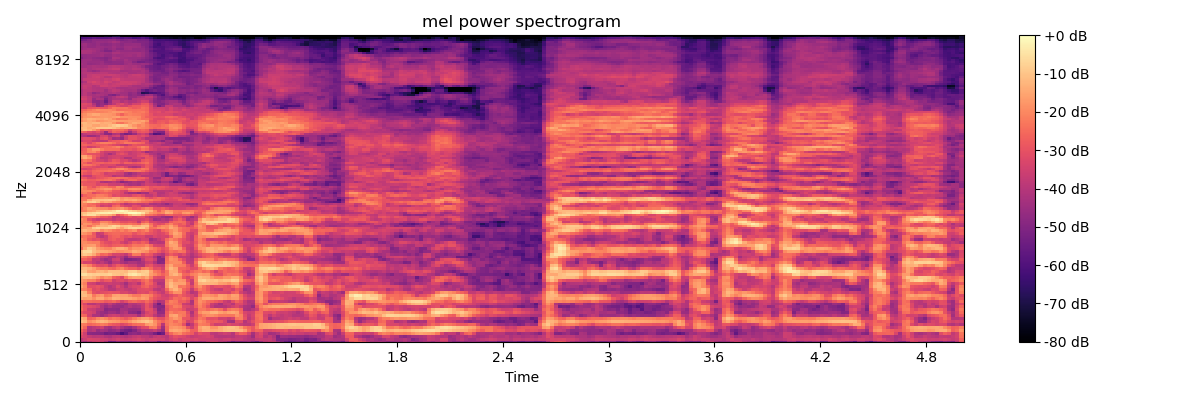

The table this chart was drawn from, first rows:
-4.049206924438476562e+01, -4.404316711425781250e+01, -3.947066497802734375e+01, -3.594388580322265625e+01, -3.463113021850585938e+01, -3.707601928710937500e+01, -4.269761657714843750e+01, -5.344432067871093750e+01, -5.254703521728515625e+01, -4.694521331787109375e+01, -4.808232879638671875e+01, -4.728364562988281250e+01, -4.925618743896484375e+01, -4.744542694091796875e+01, -4.458672332763671875e+01, -4.308981323242187500e+01, -4.765321350097656250e+01, -4.368193817138671875e+01, -4.475822830200195312e+01, -5.453057098388671875e+01, -5.055103302001953125e+01, -4.925724411010742188e+01, -4.536753082275390625e+01, -4.213414001464843750e+01
-3.881924438476562500e+01, -3.567654418945312500e+01, -3.310643768310546875e+01, -3.364064788818359375e+01, -3.377530670166015625e+01, -3.501327896118164062e+01, -3.548736190795898438e+01, -3.757394027709960938e+01, -3.629236221313476562e+01, -3.439810180664062500e+01, -3.626225280761718750e+01, -3.689549255371093750e+01, -3.602083587646484375e+01, -3.470789337158203125e+01, -3.353128814697265625e+01, -3.551455688476562500e+01, -3.735984420776367188e+01, -3.548070526123046875e+01, -3.455098724365234375e+01, -3.564002990722656250e+01, -3.561841201782226562e+01, -3.894318008422851562e+01, -3.514107513427734375e+01, -3.310684204101562500e+01
-3.260089874267578125e+01, -3.440057754516601562e+01, -3.757043075561523438e+01, -3.910914611816406250e+01, -3.882218551635742188e+01, -3.883559036254882812e+01, -4.095032119750976562e+01, -4.209155273437500000e+01, -3.906980895996093750e+01, -3.870160675048828125e+01, -4.000930404663085938e+01, -4.147575378417968750e+01, -3.973628616333007812e+01, -3.760494995117187500e+01, -3.638954925537109375e+01, -3.870319366455078125e+01, -3.876896667480468750e+01, -4.149768066406250000e+01, -3.819497680664062500e+01, -3.684214401245117188e+01, -3.835398101806640625e+01, -3.967982482910156250e+01, -3.380265045166015625e+01, -3.026572608947753906e+01
-2.973653030395507812e+01, -3.532487106323242188e+01, -4.798320388793945312e+01, -4.861360931396484375e+01, -4.902267074584960938e+01, -4.973984527587890625e+01, -5.356006622314453125e+01, -5.188101959228515625e+01, -5.267843627929687500e+01, -5.524640655517578125e+01, -6.132201385498046875e+01, -5.620444488525390625e+01, -4.848630142211914062e+01, -4.735067749023437500e+01, -4.904479980468750000e+01, -4.564172363281250000e+01, -4.588126373291015625e+01, -4.732205963134765625e+01, -5.249813079833984375e+01, -5.763862609863281250e+01, -5.387129211425781250e+01, -3.305813598632812500e+01, -2.535492324829101562e+01, -2.100461387634277344e+01
-2.593395233154296875e+01, -3.123731613159179688e+01, -4.126497650146484375e+01, -3.964699554443359375e+01, -4.563723754882812500e+01, -4.324768829345703125e+01, -4.446077728271484375e+01, -4.797073364257812500e+01, -4.657620620727539062e+01, -4.445738220214843750e+01, -5.038191986083984375e+01, -5.290847778320312500e+01, -5.403752899169921875e+01, -5.019937133789062500e+01, -4.414102935791015625e+01, -4.039743041992187500e+01, -4.117831802368164062e+01, -3.954231262207031250e+01, -3.676490783691406250e+01, -4.118781661987304688e+01, -4.709427261352539062e+01, -2.597076606750488281e+01, -1.537565231323242188e+01, -1.426815032958984375e+01
-2.078770446777343750e+01, -2.578073501586914062e+01, -4.067215728759765625e+01, -3.878004837036132812e+01, -3.699663543701171875e+01, -3.487761688232421875e+01, -4.174210357666015625e+01, -4.394424438476562500e+01, -3.995939636230468750e+01, -3.728931427001953125e+01, -4.221164703369140625e+01, -4.565847778320312500e+01, -4.695965194702148438e+01, -4.272024536132812500e+01, -3.687381744384765625e+01, -3.195524978637695312e+01, -3.108393287658691406e+01, -2.311083984375000000e+01, -2.186441802978515625e+01, -3.105386352539062500e+01, -4.440299987792968750e+01, -2.582216644287109375e+01, -1.818498420715332031e+01, -1.724100494384765625e+01
-2.119579124450683594e+01, -2.244961166381835938e+01, -2.570125389099121094e+01, -2.457006835937500000e+01, -2.327543449401855469e+01, -2.169404220581054688e+01, -2.301977348327636719e+01, -2.678149414062500000e+01, -2.858333015441894531e+01, -2.955229187011718750e+01, -3.276627349853515625e+01, -3.064819335937500000e+01, -2.776804733276367188e+01, -2.474131393432617188e+01, -2.397479629516601562e+01, -2.368825721740722656e+01, -1.705379676818847656e+01, -1.519447231292724609e+01, -1.837079620361328125e+01, -2.596297073364257812e+01, -3.964115142822265625e+01, -2.400296020507812500e+01, -2.007473754882812500e+01, -2.135932350158691406e+01
-9.771787643432617188e+00, -1.201906585693359375e+01, -1.927922248840332031e+01, -1.704913139343261719e+01, -1.360709762573242188e+01, -1.214933586120605469e+01, -1.332633590698242188e+01, -1.615231895446777344e+01, -1.688404273986816406e+01, -1.787244987487792969e+01, -2.071690368652343750e+01, -2.085110855102539062e+01, -1.774846649169921875e+01, -1.450493431091308594e+01, -1.240555763244628906e+01, -1.085436630249023438e+01, -9.141854286193847656e+00, -1.172344017028808594e+01, -1.880841636657714844e+01, -2.375513076782226562e+01, -2.702921676635742188e+01, -2.301329421997070312e+01, -2.064081573486328125e+01, -2.447595024108886719e+01
-1.307445049285888672e+01, -1.531363296508789062e+01, -2.677814292907714844e+01, -2.528786087036132812e+01, -2.031732177734375000e+01, -1.858356857299804688e+01, -2.079502487182617188e+01, -2.452892494201660156e+01, -2.272182273864746094e+01, -2.352228927612304688e+01, -2.635201644897460938e+01, -2.906077957153320312e+01, -2.613372421264648438e+01, -2.238035774230957031e+01, -1.899442481994628906e+01, -1.647986793518066406e+01, -1.651472854614257812e+01, -1.975005149841308594e+01, -2.602720260620117188e+01, -3.027238655090332031e+01, -3.063301658630371094e+01, -2.544623565673828125e+01, -2.015864562988281250e+01, -1.701992797851562500e+01
-2.477407836914062500e+01, -2.612006378173828125e+01, -3.459526824951171875e+01, -4.182732009887695312e+01, -4.187806701660156250e+01, -4.498274230957031250e+01, -4.109986877441406250e+01, -3.672680664062500000e+01, -3.506751251220703125e+01, -3.599008941650390625e+01, -3.882063293457031250e+01, -3.726633453369140625e+01, -3.712212371826171875e+01, -3.767043685913085938e+01, -4.296446228027343750e+01, -3.658441543579101562e+01, -3.103555870056152344e+01, -3.231423568725585938e+01, -3.875250625610351562e+01, -4.371989440917968750e+01, -4.202774429321289062e+01, -2.725905990600585938e+01, -1.609646415710449219e+01, -1.497769260406494141e+01
-2.857826614379882812e+01, -3.195465087890625000e+01, -3.323398971557617188e+01, -3.533110046386718750e+01, -4.256901168823242188e+01, -4.502550506591796875e+01, -4.710356140136718750e+01, -4.400369262695312500e+01, -4.434937667846679688e+01, -4.671944427490234375e+01, -4.208097076416015625e+01, -4.017250823974609375e+01, -4.746529769897460938e+01, -4.836436462402343750e+01, -5.095524597167968750e+01, -4.083567047119140625e+01, -3.369190597534179688e+01, -3.151649856567382812e+01, -3.538740539550781250e+01, -4.657780838012695312e+01, -4.679636383056640625e+01, -2.811269378662109375e+01, -2.110499572753906250e+01, -2.385506439208984375e+01
-2.375994682312011719e+01, -2.913698768615722656e+01, -3.570340728759765625e+01, -3.677600860595703125e+01, -4.007996749877929688e+01, -4.095481872558593750e+01, -4.887521362304687500e+01, -4.743036651611328125e+01, -4.747130584716796875e+01, -4.825312042236328125e+01, -4.267105865478515625e+01, -4.308559799194335938e+01, -4.571684265136718750e+01, -4.624996948242187500e+01, -4.559067916870117188e+01, -3.786473464965820312e+01, -2.936440658569335938e+01, -3.067649459838867188e+01, -3.838976669311523438e+01, -4.993531036376953125e+01, -4.720592880249023438e+01, -3.073212242126464844e+01, -2.531797599792480469e+01, -2.539385223388671875e+01
-2.505621337890625000e+01, -2.960736846923828125e+01, -3.125950241088867188e+01, -3.270809936523437500e+01, -3.488797760009765625e+01, -4.095170593261718750e+01, -4.525769042968750000e+01, -4.232228851318359375e+01, -4.559212112426757812e+01, -4.588269805908203125e+01, -4.603488922119140625e+01, -4.308387374877929688e+01, -4.033897781372070312e+01, -4.310229492187500000e+01, -4.234694671630859375e+01, -3.719058990478515625e+01, -2.998482704162597656e+01, -3.448574829101562500e+01, -4.548841857910156250e+01, -4.932880783081054688e+01, -4.987544250488281250e+01, -2.912561035156250000e+01, -2.594068336486816406e+01, -2.171877098083496094e+01
-2.837877273559570312e+01, -3.308111953735351562e+01, -3.918679809570312500e+01, -3.981887817382812500e+01, -3.707543945312500000e+01, -3.950777435302734375e+01, -4.132426452636718750e+01, -3.756504058837890625e+01, -4.137812042236328125e+01, -4.413776397705078125e+01, -4.345104980468750000e+01, -4.534932708740234375e+01, -3.966999435424804688e+01, -4.078856658935546875e+01, -3.897558593750000000e+01, -3.678822326660156250e+01, -2.949460792541503906e+01, -3.372556304931640625e+01, -4.371212387084960938e+01, -5.431925964355468750e+01, -4.170677185058593750e+01, -2.514999389648437500e+01, -2.223247528076171875e+01, -2.361494636535644531e+01
-2.797603225708007812e+01, -2.379409408569335938e+01, -2.438433837890625000e+01, -2.559994316101074219e+01, -2.551896858215332031e+01, -2.573933219909667969e+01, -2.820123100280761719e+01, -2.731319999694824219e+01, -2.550910758972167969e+01, -2.860755157470703125e+01, -3.453607940673828125e+01, -3.110535430908203125e+01, -2.682031250000000000e+01, -2.508980560302734375e+01, -2.726736450195312500e+01, -2.885985946655273438e+01, -2.524338531494140625e+01, -2.845096206665039062e+01, -3.500287628173828125e+01, -4.127043914794921875e+01, -3.984575653076171875e+01, -2.737178421020507812e+01, -2.098131370544433594e+01, -2.253023910522460938e+01
-1.382647228240966797e+01, -1.607743072509765625e+01, -1.560468864440917969e+01, -1.905065345764160156e+01, -1.476132392883300781e+01, -1.421439456939697266e+01, -1.852933502197265625e+01, -1.688377380371093750e+01, -1.299291133880615234e+01, -1.345658111572265625e+01, -1.496221828460693359e+01, -1.463179588317871094e+01, -1.482534790039062500e+01, -1.655405044555664062e+01, -1.846828079223632812e+01, -1.605360603332519531e+01, -1.765087509155273438e+01, -2.555263519287109375e+01, -2.965846824645996094e+01, -3.198789596557617188e+01, -3.332855987548828125e+01, -3.327331542968750000e+01, -2.967382431030273438e+01, -2.446530532836914062e+01
-1.140090560913085938e+01, -1.096577835083007812e+01, -1.463587188720703125e+01, -2.270689010620117188e+01, -1.844879913330078125e+01, -1.714179229736328125e+01, -2.346347045898437500e+01, -2.219949150085449219e+01, -1.590708923339843750e+01, -1.506776618957519531e+01, -1.612408256530761719e+01, -1.594830513000488281e+01, -1.928601646423339844e+01, -2.240953636169433594e+01, -2.271847915649414062e+01, -1.824525070190429688e+01, -1.867581176757812500e+01, -2.195503425598144531e+01, -2.779785156250000000e+01, -3.008749771118164062e+01, -3.437810516357421875e+01, -3.545101165771484375e+01, -3.212730407714843750e+01, -2.931856727600097656e+01
-1.087525844573974609e+01, -1.255292320251464844e+01, -2.171590805053710938e+01, -3.039520072937011719e+01, -3.236312866210937500e+01, -3.145496368408203125e+01, -3.038032913208007812e+01, -2.952922248840332031e+01, -3.013007736206054688e+01, -3.003198623657226562e+01, -3.346517944335937500e+01, -3.304304122924804688e+01, -3.559137725830078125e+01, -3.682483673095703125e+01, -3.244578170776367188e+01, -3.146479797363281250e+01, -3.231288909912109375e+01, -2.804032325744628906e+01, -3.150832748413085938e+01, -3.509081268310546875e+01, -3.781207275390625000e+01, -3.065703201293945312e+01, -2.398612976074218750e+01, -1.841418838500976562e+01
-2.014661598205566406e+01, -2.134034729003906250e+01, -2.555045509338378906e+01, -3.219598770141601562e+01, -3.041107940673828125e+01, -3.320232391357421875e+01, -3.586583709716796875e+01, -3.993135070800781250e+01, -3.985152816772460938e+01, -3.572069931030273438e+01, -3.472106552124023438e+01, -3.709911346435546875e+01, -3.836167144775390625e+01, -3.547509002685546875e+01, -3.201944732666015625e+01, -3.144111251831054688e+01, -3.071549224853515625e+01, -3.216937255859375000e+01, -3.835022735595703125e+01, -3.970830154418945312e+01, -3.661954116821289062e+01, -2.529798889160156250e+01, -1.601553916931152344e+01, -1.239900493621826172e+01
-1.472320270538330078e+01, -1.946892738342285156e+01, -3.122212791442871094e+01, -3.103246879577636719e+01, -2.920265388488769531e+01, -3.132443237304687500e+01, -3.704777526855468750e+01, -4.087400054931640625e+01, -3.763189697265625000e+01, -3.208586120605468750e+01, -3.613502502441406250e+01, -4.109535598754882812e+01, -3.525640106201171875e+01, -3.281700897216796875e+01, -3.261968612670898438e+01, -2.773572158813476562e+01, -2.566259956359863281e+01, -3.042389297485351562e+01, -3.306513595581054688e+01, -3.644394683837890625e+01, -3.942891693115234375e+01, -1.843446922302246094e+01, -1.065164566040039062e+01, -1.394336414337158203e+01
-1.809942436218261719e+01, -2.145896720886230469e+01, -3.418045806884765625e+01, -3.508024597167968750e+01, -3.918753433227539062e+01, -3.748649215698242188e+01, -3.677904510498046875e+01, -3.582312393188476562e+01, -3.708010482788085938e+01, -3.661047744750976562e+01, -3.865492248535156250e+01, -4.345832061767578125e+01, -3.714471054077148438e+01, -3.532678604125976562e+01, -3.957469177246093750e+01, -2.990815353393554688e+01, -2.420797538757324219e+01, -2.681315612792968750e+01, -3.343320846557617188e+01, -4.136374664306640625e+01, -4.078156280517578125e+01, -1.691879653930664062e+01, -1.145396804809570312e+01, -1.504798316955566406e+01
-1.597431850433349609e+01, -1.813658332824707031e+01, -2.080818176269531250e+01, -2.140117835998535156e+01, -2.599648666381835938e+01, -3.138341712951660156e+01, -2.837744140625000000e+01, -2.773033142089843750e+01, -3.550142669677734375e+01, -3.260531616210937500e+01, -3.172749519348144531e+01, -3.407363510131835938e+01, -3.072204780578613281e+01, -3.232025527954101562e+01, -3.080226516723632812e+01, -2.575231170654296875e+01, -2.291437339782714844e+01, -2.821584701538085938e+01, -3.668798828125000000e+01, -3.796195602416992188e+01, -3.892546844482421875e+01, -1.819295310974121094e+01, -1.441033363342285156e+01, -1.996263504028320312e+01
-1.314457798004150391e+01, -1.099020004272460938e+01, -1.093459987640380859e+01, -1.263271617889404297e+01, -1.622151184082031250e+01, -2.006544494628906250e+01, -1.746054649353027344e+01, -1.885668182373046875e+01, -2.602626419067382812e+01, -2.863321113586425781e+01, -3.238218688964843750e+01, -2.269334030151367188e+01, -1.669815444946289062e+01, -1.522958564758300781e+01, -1.558227825164794922e+01, -1.834288597106933594e+01, -1.485481739044189453e+01, -2.099553680419921875e+01, -3.070235443115234375e+01, -3.222849655151367188e+01, -3.168202590942382812e+01, -2.101826477050781250e+01, -1.891167831420898438e+01, -1.916276931762695312e+01
-5.442728042602539062e+00, -5.028493881225585938e+00, -7.716626167297363281e+00, -8.613328933715820312e+00, -8.122409820556640625e+00, -8.496530532836914062e+00, -8.324823379516601562e+00, -7.437097549438476562e+00, -9.824171066284179688e+00, -1.056951808929443359e+01, -1.125406074523925781e+01, -9.225315093994140625e+00, -4.726984977722167969e+00, -3.541139602661132812e+00, -5.715686798095703125e+00, -7.959235191345214844e+00, -8.978078842163085938e+00, -1.656068992614746094e+01, -1.935538864135742188e+01, -2.304921722412109375e+01, -2.672755813598632812e+01, -2.310324287414550781e+01, -1.481528568267822266e+01, -1.196792411804199219e+01
-9.365031242370605469e+00, -1.027665042877197266e+01, -1.561480140686035156e+01, -1.640330886840820312e+01, -1.325343608856201172e+01, -1.233648395538330078e+01, -1.423108005523681641e+01, -1.092417049407958984e+01, -1.068476676940917969e+01, -1.080206203460693359e+01, -1.120108985900878906e+01, -1.215831375122070312e+01, -8.674645423889160156e+00, -7.962479591369628906e+00, -1.151108646392822266e+01, -9.103088378906250000e+00, -8.195882797241210938e+00, -1.561263847351074219e+01, -2.247661209106445312e+01, -2.449129295349121094e+01, -3.011485862731933594e+01, -2.320549583435058594e+01, -1.386377525329589844e+01, -1.459841537475585938e+01
-1.307545280456542969e+01, -1.189409637451171875e+01, -1.361359882354736328e+01, -1.652642440795898438e+01, -2.086151313781738281e+01, -2.255546379089355469e+01, -2.214091682434082031e+01, -2.480255126953125000e+01, -2.599907684326171875e+01, -2.270825576782226562e+01, -2.006200599670410156e+01, -2.499889373779296875e+01, -2.726571464538574219e+01, -2.729007530212402344e+01, -3.051448249816894531e+01, -2.247807693481445312e+01, -2.072108268737792969e+01, -2.464268112182617188e+01, -3.088652992248535156e+01, -3.012817192077636719e+01, -3.438436126708984375e+01, -1.833794403076171875e+01, -1.180891418457031250e+01, -1.524276065826416016e+01
-1.637184143066406250e+01, -1.825316238403320312e+01, -2.152034378051757812e+01, -2.764026260375976562e+01, -3.120064163208007812e+01, -3.206044387817382812e+01, -3.035176467895507812e+01, -3.670110321044921875e+01, -3.196040916442871094e+01, -2.795362091064453125e+01, -2.991705322265625000e+01, -3.260849380493164062e+01, -3.564960479736328125e+01, -3.600698089599609375e+01, -4.071033477783203125e+01, -4.126829528808593750e+01, -3.125893020629882812e+01, -2.927229118347167969e+01, -3.464721679687500000e+01, -3.594496917724609375e+01, -3.776702117919921875e+01, -1.944121742248535156e+01, -1.509180641174316406e+01, -2.079664993286132812e+01
-2.981304550170898438e+01, -3.376349258422851562e+01, -3.327783203125000000e+01, -3.689083862304687500e+01, -4.021239471435546875e+01, -3.842720794677734375e+01, -4.187270736694335938e+01, -4.553536224365234375e+01, -3.865901947021484375e+01, -3.793363952636718750e+01, -4.126340103149414062e+01, -4.459144592285156250e+01, -4.175833129882812500e+01, -4.179853057861328125e+01, -4.390389251708984375e+01, -4.141684722900390625e+01, -3.600955963134765625e+01, -3.499609375000000000e+01, -4.144316101074218750e+01, -4.936665344238281250e+01, -4.836843109130859375e+01, -2.351117706298828125e+01, -1.986156845092773438e+01, -1.923527717590332031e+01
-2.704777145385742188e+01, -2.655719184875488281e+01, -2.875895309448242188e+01, -3.772958374023437500e+01, -3.706720733642578125e+01, -4.201789474487304688e+01, -4.569306945800781250e+01, -4.291274261474609375e+01, -3.552758407592773438e+01, -3.406823730468750000e+01, -4.275403594970703125e+01, -5.132080078125000000e+01, -5.074839019775390625e+01, -4.930603790283203125e+01, -4.753973388671875000e+01, -3.879699707031250000e+01, -3.197207641601562500e+01, -3.132428169250488281e+01, -3.647852325439453125e+01, -4.893464660644531250e+01, -4.947561645507812500e+01, -2.455793380737304688e+01, -1.809353065490722656e+01, -1.945055007934570312e+01
-1.979773902893066406e+01, -2.181004142761230469e+01, -2.495917510986328125e+01, -2.857429504394531250e+01, -3.278888320922851562e+01, -3.664685058593750000e+01, -3.783089447021484375e+01, -4.262614440917968750e+01, -4.233179473876953125e+01, -3.689511871337890625e+01, -4.037984466552734375e+01, -4.638604354858398438e+01, -3.886359024047851562e+01, -3.695821762084960938e+01, -3.794168090820312500e+01, -3.575582885742187500e+01, -3.307194519042968750e+01, -3.394831085205078125e+01, -4.140840148925781250e+01, -5.047782135009765625e+01, -4.369244384765625000e+01, -2.548559951782226562e+01, -1.907348823547363281e+01, -2.264250564575195312e+01
-1.188915252685546875e+01, -8.982877731323242188e+00, -1.038929080963134766e+01, -1.406385421752929688e+01, -2.086445617675781250e+01, -2.571993064880371094e+01, -2.482365798950195312e+01, -2.882627105712890625e+01, -3.351847839355468750e+01, -3.350985717773437500e+01, -3.493863296508789062e+01, -3.751279449462890625e+01, -3.128291320800781250e+01, -2.205459785461425781e+01, -2.263959121704101562e+01, -3.117201995849609375e+01, -2.718934440612792969e+01, -2.912141418457031250e+01, -3.505730819702148438e+01, -3.799137115478515625e+01, -4.093288421630859375e+01, -3.249732589721679688e+01, -2.752700805664062500e+01, -3.085325241088867188e+01
-1.049804496765136719e+01, -6.873552322387695312e+00, -6.209645271301269531e+00, -1.116996002197265625e+01, -1.340804481506347656e+01, -1.399020957946777344e+01, -1.424680709838867188e+01, -1.575317192077636719e+01, -1.771300315856933594e+01, -1.952976036071777344e+01, -1.896139907836914062e+01, -1.778450202941894531e+01, -1.744433403015136719e+01, -1.354693126678466797e+01, -1.509827995300292969e+01, -1.749714279174804688e+01, -1.883025932312011719e+01, -2.471240997314453125e+01, -2.376790618896484375e+01, -2.821036148071289062e+01, -3.270126342773437500e+01, -2.851199150085449219e+01, -2.362929916381835938e+01, -2.530663108825683594e+01
-2.425806427001953125e+01, -1.530775928497314453e+01, -9.189553260803222656e+00, -1.167639160156250000e+01, -1.687413787841796875e+01, -1.867754745483398438e+01, -2.037545204162597656e+01, -2.071500968933105469e+01, -1.710272979736328125e+01, -1.398552894592285156e+01, -1.315670299530029297e+01, -1.546468734741210938e+01, -2.105854415893554688e+01, -1.795042419433593750e+01, -1.839703750610351562e+01, -1.611227226257324219e+01, -1.402774620056152344e+01, -2.000290489196777344e+01, -2.288143157958984375e+01, -2.593501472473144531e+01, -3.016563415527343750e+01, -2.717695999145507812e+01, -1.949324989318847656e+01, -1.594370937347412109e+01
-2.048390007019042969e+01, -1.809176254272460938e+01, -1.673337936401367188e+01, -1.632585525512695312e+01, -2.171305274963378906e+01, -2.606954002380371094e+01, -2.797204589843750000e+01, -2.995337677001953125e+01, -2.733709907531738281e+01, -2.676976394653320312e+01, -2.608296585083007812e+01, -2.815582275390625000e+01, -2.644303131103515625e+01, -2.297200584411621094e+01, -2.364614677429199219e+01, -2.313192558288574219e+01, -2.026764678955078125e+01, -2.534428024291992188e+01, -3.307527160644531250e+01, -3.427509689331054688e+01, -3.459768676757812500e+01, -2.193284606933593750e+01, -1.620374870300292969e+01, -1.536907386779785156e+01
-1.953377532958984375e+01, -1.926058387756347656e+01, -2.123375129699707031e+01, -2.161503601074218750e+01, -2.158803939819335938e+01, -2.795060348510742188e+01, -3.094980239868164062e+01, -3.211055374145507812e+01, -2.977869987487792969e+01, -2.929833984375000000e+01, -3.350547790527343750e+01, -3.675622177124023438e+01, -3.241111755371093750e+01, -2.765736770629882812e+01, -2.978126907348632812e+01, -2.656887245178222656e+01, -2.911070060729980469e+01, -3.946330642700195312e+01, -3.900387573242187500e+01, -4.015223693847656250e+01, -3.920734405517578125e+01, -2.218131065368652344e+01, -1.402892684936523438e+01, -1.662376785278320312e+01
-1.958062744140625000e+01, -2.226125335693359375e+01, -2.790958213806152344e+01, -3.086279296875000000e+01, -2.967666625976562500e+01, -3.256878280639648438e+01, -3.440565109252929688e+01, -2.860578346252441406e+01, -2.715159034729003906e+01, -2.938675308227539062e+01, -2.898905372619628906e+01, -3.514453506469726562e+01, -3.823294830322265625e+01, -3.807117843627929688e+01, -3.727651977539062500e+01, -3.364696884155273438e+01, -3.416602325439453125e+01, -4.463625335693359375e+01, -4.179646301269531250e+01, -3.758768081665039062e+01, -3.360929489135742188e+01, -2.478123474121093750e+01, -1.988687324523925781e+01, -2.294382095336914062e+01
-2.465768051147460938e+01, -2.318627166748046875e+01, -2.580426406860351562e+01, -2.772017478942871094e+01, -3.650612258911132812e+01, -3.918838119506835938e+01, -3.557376098632812500e+01, -2.831293487548828125e+01, -2.645126342773437500e+01, -2.573430633544921875e+01, -2.871755981445312500e+01, -3.152170562744140625e+01, -2.949718475341796875e+01, -3.281476974487304688e+01, -3.265261840820312500e+01, -3.246809005737304688e+01, -3.666750335693359375e+01, -3.664530181884765625e+01, -3.267679595947265625e+01, -3.448954010009765625e+01, -3.312802124023437500e+01, -3.389601898193359375e+01, -2.707546997070312500e+01, -1.770761489868164062e+01
-1.683572196960449219e+01, -1.825052452087402344e+01, -2.075209999084472656e+01, -2.838224220275878906e+01, -3.739499664306640625e+01, -3.544042205810546875e+01, -2.831122589111328125e+01, -2.607042884826660156e+01, -2.510018157958984375e+01, -2.519862365722656250e+01, -2.608578109741210938e+01, -2.544698715209960938e+01, -2.562918472290039062e+01, -2.971746826171875000e+01, -2.692649459838867188e+01, -2.528473472595214844e+01, -2.762979125976562500e+01, -2.931247901916503906e+01, -3.149116516113281250e+01, -3.345783996582031250e+01, -3.203661346435546875e+01, -2.838227081298828125e+01, -2.028391838073730469e+01, -1.490601348876953125e+01
-1.403665447235107422e+01, -1.208017539978027344e+01, -1.395729637145996094e+01, -1.357753944396972656e+01, -1.522366905212402344e+01, -2.028224754333496094e+01, -1.764164352416992188e+01, -1.960210227966308594e+01, -2.276704025268554688e+01, -2.401968765258789062e+01, -2.086351776123046875e+01, -2.346355819702148438e+01, -2.089454269409179688e+01, -1.847398757934570312e+01, -2.538494300842285156e+01, -2.315942573547363281e+01, -2.024939346313476562e+01, -2.748169898986816406e+01, -3.065455245971679688e+01, -3.331955718994140625e+01, -2.651674652099609375e+01, -2.389814376831054688e+01, -1.993022918701171875e+01, -1.689477157592773438e+01
-1.809927749633789062e+01, -1.675027656555175781e+01, -1.525916004180908203e+01, -8.447887420654296875e+00, -6.444936752319335938e+00, -7.980558395385742188e+00, -7.755901336669921875e+00, -6.920761108398437500e+00, -7.426670074462890625e+00, -1.205291175842285156e+01, -1.553423881530761719e+01, -1.079857730865478516e+01, -7.187961578369140625e+00, -6.406435966491699219e+00, -7.249045372009277344e+00, -8.331024169921875000e+00, -1.354977226257324219e+01, -2.330076026916503906e+01, -2.294830513000488281e+01, -1.903115272521972656e+01, -1.774453353881835938e+01, -1.983581733703613281e+01, -1.402637386322021484e+01, -1.657973098754882812e+01
-1.674902534484863281e+01, -1.907097625732421875e+01, -2.410149002075195312e+01, -1.873861312866210938e+01, -1.436728954315185547e+01, -1.257129859924316406e+01, -1.328858757019042969e+01, -9.982004165649414062e+00, -6.601738929748535156e+00, -8.064660072326660156e+00, -1.135459995269775391e+01, -1.037960052490234375e+01, -9.663502693176269531e+00, -1.389438152313232422e+01, -1.260515785217285156e+01, -9.955728530883789062e+00, -1.036437320709228516e+01, -2.067881965637207031e+01, -2.880682945251464844e+01, -2.294611930847167969e+01, -1.971217346191406250e+01, -1.951528739929199219e+01, -1.551639366149902344e+01, -2.081861495971679688e+01
-2.207039642333984375e+01, -1.808629035949707031e+01, -1.868274307250976562e+01, -2.237042617797851562e+01, -2.249593162536621094e+01, -1.476986026763916016e+01, -1.587723064422607422e+01, -1.892069053649902344e+01, -2.046275901794433594e+01, -2.135357475280761719e+01, -2.352061462402343750e+01, -2.456344604492187500e+01, -2.250754928588867188e+01, -2.408591270446777344e+01, -2.669894409179687500e+01, -1.847449493408203125e+01, -1.673395729064941406e+01, -2.375257110595703125e+01, -2.981627273559570312e+01, -3.217147064208984375e+01, -3.014785003662109375e+01, -2.523741149902343750e+01, -2.101382446289062500e+01, -2.615885162353515625e+01
-2.038149070739746094e+01, -2.062625503540039062e+01, -2.325103569030761719e+01, -2.858009338378906250e+01, -2.629938316345214844e+01, -2.038484382629394531e+01, -2.038385200500488281e+01, -2.312344169616699219e+01, -2.823193168640136719e+01, -2.738022232055664062e+01, -3.058406066894531250e+01, -3.077407455444335938e+01, -2.928635025024414062e+01, -3.042298507690429688e+01, -3.733982849121093750e+01, -2.806543731689453125e+01, -2.558631515502929688e+01, -3.250178146362304688e+01, -3.328840637207031250e+01, -3.559098434448242188e+01, -3.729022216796875000e+01, -3.680593490600585938e+01, -2.760855293273925781e+01, -2.528860664367675781e+01
-1.851303672790527344e+01, -2.132596397399902344e+01, -3.047583389282226562e+01, -3.421832275390625000e+01, -3.703750610351562500e+01, -3.575056457519531250e+01, -3.504140472412109375e+01, -3.494210433959960938e+01, -3.752137756347656250e+01, -3.477764129638671875e+01, -3.585688781738281250e+01, -3.569983291625976562e+01, -3.447806549072265625e+01, -3.364897155761718750e+01, -3.531976318359375000e+01, -3.415184020996093750e+01, -3.207450103759765625e+01, -3.671129608154296875e+01, -4.445478820800781250e+01, -4.298209762573242188e+01, -3.998594665527343750e+01, -4.190487289428710938e+01, -3.780508422851562500e+01, -3.075801467895507812e+01
-2.413135910034179688e+01, -2.241833496093750000e+01, -2.305794906616210938e+01, -2.169846343994140625e+01, -2.522237014770507812e+01, -2.820776367187500000e+01, -2.799673843383789062e+01, -3.099456977844238281e+01, -3.865408706665039062e+01, -3.689570617675781250e+01, -3.459425354003906250e+01, -3.167444610595703125e+01, -2.990221595764160156e+01, -3.270607376098632812e+01, -3.079881286621093750e+01, -3.071761131286621094e+01, -3.545759582519531250e+01, -4.045692825317382812e+01, -4.066157531738281250e+01, -4.026934814453125000e+01, -4.412245178222656250e+01, -4.645607757568359375e+01, -4.605046844482421875e+01, -3.463517761230468750e+01
-1.263813400268554688e+01, -8.153584480285644531e+00, -5.754588127136230469e+00, -5.916953086853027344e+00, -1.046661376953125000e+01, -1.276273155212402344e+01, -1.249580192565917969e+01, -1.398979663848876953e+01, -1.810256195068359375e+01, -2.910076141357421875e+01, -2.480569648742675781e+01, -2.067047309875488281e+01, -1.290610694885253906e+01, -8.958247184753417969e+00, -9.734399795532226562e+00, -1.469221210479736328e+01, -2.294937133789062500e+01, -2.388246917724609375e+01, -2.683089828491210938e+01, -3.043027305603027344e+01, -3.181254577636718750e+01, -2.730410194396972656e+01, -2.640753746032714844e+01, -2.920576667785644531e+01
-1.206782817840576172e+01, -1.064367580413818359e+01, -7.660841941833496094e+00, -6.183438301086425781e+00, -4.634830474853515625e+00, -3.052690505981445312e+00, -2.931108474731445312e+00, -2.469726562500000000e+00, -3.830655097961425781e+00, -4.952087402343750000e+00, -4.855728149414062500e+00, -2.511121749877929688e+00, -5.685005187988281250e-01, 1.907348632812500000e-06, -1.590505599975585938e+00, -5.033098220825195312e+00, -1.238562202453613281e+01, -1.758687973022460938e+01, -1.959737777709960938e+01, -2.211536979675292969e+01, -2.020551681518554688e+01, -1.361670875549316406e+01, -1.516551780700683594e+01, -2.203618240356445312e+01
-2.126461601257324219e+01, -2.096073150634765625e+01, -1.713918685913085938e+01, -1.573020553588867188e+01, -1.233206939697265625e+01, -1.020648765563964844e+01, -9.047616004943847656e+00, -8.079136848449707031e+00, -5.808771133422851562e+00, -2.107765197753906250e+00, -9.792232513427734375e-01, -3.035963058471679688e+00, -7.155893325805664062e+00, -8.847913742065429688e+00, -1.144993877410888672e+01, -1.052818584442138672e+01, -1.051840019226074219e+01, -1.270208930969238281e+01, -1.978362083435058594e+01, -2.749731826782226562e+01, -2.097863960266113281e+01, -1.568862247467041016e+01, -1.740670776367187500e+01, -2.162700080871582031e+01
-2.335394859313964844e+01, -1.966903686523437500e+01, -1.504932689666748047e+01, -1.734342193603515625e+01, -1.920194053649902344e+01, -1.985375976562500000e+01, -2.021153259277343750e+01, -2.294625473022460938e+01, -2.070401954650878906e+01, -1.877153396606445312e+01, -1.700492668151855469e+01, -2.063795852661132812e+01, -2.484914779663085938e+01, -2.919752120971679688e+01, -2.737191581726074219e+01, -2.284903717041015625e+01, -1.909146118164062500e+01, -2.132540130615234375e+01, -2.922494506835937500e+01, -2.977947044372558594e+01, -2.695317649841308594e+01, -3.021271133422851562e+01, -3.393986892700195312e+01, -3.446589279174804688e+01
-2.038724517822265625e+01, -2.217946243286132812e+01, -2.439146423339843750e+01, -2.360884857177734375e+01, -2.987792205810546875e+01, -3.582528686523437500e+01, -3.361415481567382812e+01, -3.538816070556640625e+01, -2.645964050292968750e+01, -2.452998733520507812e+01, -3.070843505859375000e+01, -3.411315917968750000e+01, -3.565533447265625000e+01, -3.029647827148437500e+01, -3.199127960205078125e+01, -3.887551879882812500e+01, -3.778807067871093750e+01, -3.575593185424804688e+01, -3.810270690917968750e+01, -4.027662658691406250e+01, -4.056358337402343750e+01, -4.118099975585937500e+01, -4.036916351318359375e+01, -3.533135223388671875e+01
-2.025195884704589844e+01, -2.099172592163085938e+01, -2.421875953674316406e+01, -2.575944328308105469e+01, -2.818196487426757812e+01, -3.191060829162597656e+01, -3.134957122802734375e+01, -3.332384490966796875e+01, -3.107906150817871094e+01, -2.885870742797851562e+01, -3.499872589111328125e+01, -3.973071670532226562e+01, -3.669505310058593750e+01, -3.505033874511718750e+01, -3.737451934814453125e+01, -3.732183074951171875e+01, -3.545875549316406250e+01, -4.107878875732421875e+01, -4.239269256591796875e+01, -4.070492553710937500e+01, -4.289497375488281250e+01, -4.740074920654296875e+01, -4.214356231689453125e+01, -3.742892074584960938e+01
-1.918713378906250000e+01, -1.427958488464355469e+01, -9.003099441528320312e+00, -7.202625274658203125e+00, -1.121305465698242188e+01, -1.665586090087890625e+01, -1.468723106384277344e+01, -1.536421966552734375e+01, -1.931251907348632812e+01, -2.063635063171386719e+01, -2.137812423706054688e+01, -2.467852973937988281e+01, -2.271168136596679688e+01, -2.065842819213867188e+01, -2.190321922302246094e+01, -2.495382308959960938e+01, -2.534581565856933594e+01, -2.831829643249511719e+01, -3.190129852294921875e+01, -3.209901809692382812e+01, -3.597827148437500000e+01, -3.451416015625000000e+01, -3.494440460205078125e+01, -3.514718627929687500e+01
-2.247031211853027344e+01, -2.222561836242675781e+01, -1.482121276855468750e+01, -1.054994392395019531e+01, -1.040323543548583984e+01, -1.080828094482421875e+01, -1.012182044982910156e+01, -9.515038490295410156e+00, -1.031830120086669922e+01, -1.284081840515136719e+01, -1.683459091186523438e+01, -1.443949794769287109e+01, -1.539257240295410156e+01, -1.425737953186035156e+01, -1.665867042541503906e+01, -2.026902580261230469e+01, -2.229630279541015625e+01, -2.162755203247070312e+01, -2.446541976928710938e+01, -2.500664710998535156e+01, -2.858655929565429688e+01, -3.134188079833984375e+01, -3.271525573730468750e+01, -3.197177505493164062e+01
-2.353595352172851562e+01, -2.370762634277343750e+01, -2.534794044494628906e+01, -2.016113853454589844e+01, -1.842644882202148438e+01, -1.817912673950195312e+01, -1.713177871704101562e+01, -1.851853942871093750e+01, -1.479481124877929688e+01, -1.477644729614257812e+01, -1.891243362426757812e+01, -1.727568626403808594e+01, -1.847319793701171875e+01, -1.991823959350585938e+01, -2.094038200378417969e+01, -2.306934738159179688e+01, -2.801040267944335938e+01, -3.136792564392089844e+01, -2.752322196960449219e+01, -2.508858680725097656e+01, -2.671327209472656250e+01, -2.914973831176757812e+01, -3.172954940795898438e+01, -2.953478813171386719e+01
-3.207661437988281250e+01, -2.629588508605957031e+01, -2.455533409118652344e+01, -2.465278244018554688e+01, -2.159060668945312500e+01, -2.157828521728515625e+01, -2.319678306579589844e+01, -2.684299087524414062e+01, -3.188621711730957031e+01, -3.032787895202636719e+01, -3.265966796875000000e+01, -3.330738830566406250e+01, -3.459592437744140625e+01, -3.053615951538085938e+01, -2.925191116333007812e+01, -3.275909423828125000e+01, -3.823508071899414062e+01, -3.817492294311523438e+01, -3.462590026855468750e+01, -3.942761230468750000e+01, -3.820221710205078125e+01, -3.649979400634765625e+01, -3.454247665405273438e+01, -3.449079132080078125e+01
-2.220074844360351562e+01, -2.121339988708496094e+01, -2.478591537475585938e+01, -3.240156936645507812e+01, -2.955562591552734375e+01, -2.747361564636230469e+01, -2.659173583984375000e+01, -2.854475784301757812e+01, -2.990316390991210938e+01, -3.029809379577636719e+01, -3.272254943847656250e+01, -3.960813140869140625e+01, -4.347300720214843750e+01, -4.371628189086914062e+01, -4.765352630615234375e+01, -4.325528717041015625e+01, -4.385832214355468750e+01, -3.506978988647460938e+01, -3.389311218261718750e+01, -4.050177764892578125e+01, -4.053248596191406250e+01, -3.685388946533203125e+01, -3.436276626586914062e+01, -3.650989151000976562e+01
-2.060135078430175781e+01, -1.951272392272949219e+01, -1.962317657470703125e+01, -2.123844909667968750e+01, -2.467108345031738281e+01, -2.416416931152343750e+01, -2.177318572998046875e+01, -2.396154594421386719e+01, -2.877096366882324219e+01, -2.926329803466796875e+01, -3.238776397705078125e+01, -3.457320404052734375e+01, -2.683068656921386719e+01, -2.479675865173339844e+01, -2.561246299743652344e+01, -2.975105667114257812e+01, -2.866339111328125000e+01, -3.197430038452148438e+01, -3.848052597045898438e+01, -3.920497512817382812e+01, -3.913583374023437500e+01, -3.781341171264648438e+01, -3.907115554809570312e+01, -3.479019165039062500e+01
-1.931645393371582031e+01, -2.197520446777343750e+01, -2.518598747253417969e+01, -2.398671150207519531e+01, -2.105871963500976562e+01, -1.902952957153320312e+01, -1.701808738708496094e+01, -1.735645675659179688e+01, -2.184306335449218750e+01, -2.088211441040039062e+01, -2.287200546264648438e+01, -2.327811813354492188e+01, -1.874001502990722656e+01, -1.816948509216308594e+01, -1.878198432922363281e+01, -2.238298416137695312e+01, -2.521333885192871094e+01, -2.945464706420898438e+01, -3.154779052734375000e+01, -2.948913383483886719e+01, -3.050896453857421875e+01, -3.245218658447265625e+01, -3.286467742919921875e+01, -3.335897064208984375e+01
-1.712899208068847656e+01, -2.145425796508789062e+01, -2.677325439453125000e+01, -3.027377700805664062e+01, -2.516544914245605469e+01, -2.218457221984863281e+01, -2.329081344604492188e+01, -2.561790275573730469e+01, -2.563118362426757812e+01, -1.959274482727050781e+01, -2.097953224182128906e+01, -2.857428550720214844e+01, -2.884654998779296875e+01, -2.749621009826660156e+01, -2.672694015502929688e+01, -2.659486007690429688e+01, -2.581122207641601562e+01, -2.990410614013671875e+01, -2.837206268310546875e+01, -2.862545394897460938e+01, -2.869085884094238281e+01, -3.090626525878906250e+01, -3.302680587768554688e+01, -3.285042572021484375e+01
-2.572187995910644531e+01, -2.876918792724609375e+01, -2.890597915649414062e+01, -2.914904022216796875e+01, -3.289760589599609375e+01, -3.158118820190429688e+01, -3.141252136230468750e+01, -3.514413833618164062e+01, -3.547072601318359375e+01, -3.641619110107421875e+01, -3.527891540527343750e+01, -3.981216812133789062e+01, -4.261178207397460938e+01, -4.146402740478515625e+01, -4.304214477539062500e+01, -3.857232666015625000e+01, -3.440507125854492188e+01, -3.591229629516601562e+01, -3.605275344848632812e+01, -3.872463989257812500e+01, -3.669895935058593750e+01, -3.705147552490234375e+01, -4.151973724365234375e+01, -4.173960113525390625e+01
-2.832723236083984375e+01, -2.893510437011718750e+01, -3.002274703979492188e+01, -2.993793296813964844e+01, -3.280996704101562500e+01, -4.043208312988281250e+01, -4.247032165527343750e+01, -4.044103240966796875e+01, -3.791669464111328125e+01, -4.141107177734375000e+01, -4.888145446777343750e+01, -4.620264434814453125e+01, -4.381152343750000000e+01, -4.155709075927734375e+01, -4.329866027832031250e+01, -4.194381332397460938e+01, -3.562384033203125000e+01, -3.841446304321289062e+01, -4.462842559814453125e+01, -4.736491394042968750e+01, -4.138007354736328125e+01, -4.153721237182617188e+01, -4.708020019531250000e+01, -5.665628051757812500e+01
... 67 more rows
